Run: headless pygame with SDL's dummy video driver; simulated clock (each Clock.tick advances the game by its frame time, no real sleeping); random seed 0; keys injected as events and as key.get_pressed() state; mouse plan: one left click at the window centre at the start of phase 2, then a move to the lower-right quarter at the start of phase 3.
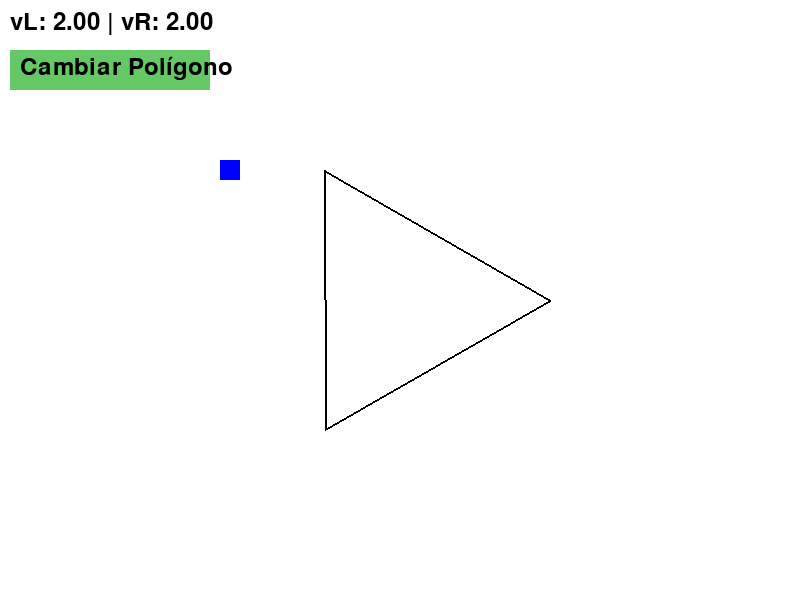
Frame 1 of 4 · flips 1–60 · no input
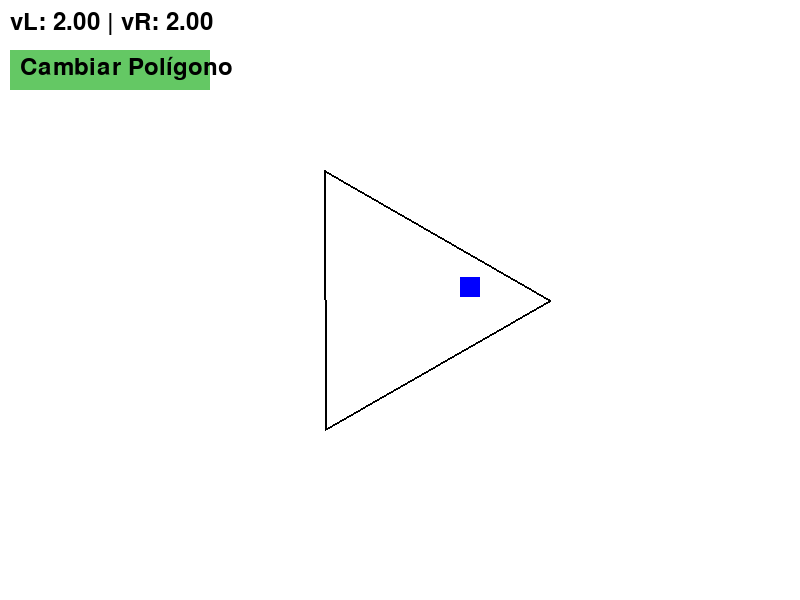
Frame 2 of 4 · flips 61–180 · clicked the window centre · tapped SPACE, RETURN · held RIGHT (→), D
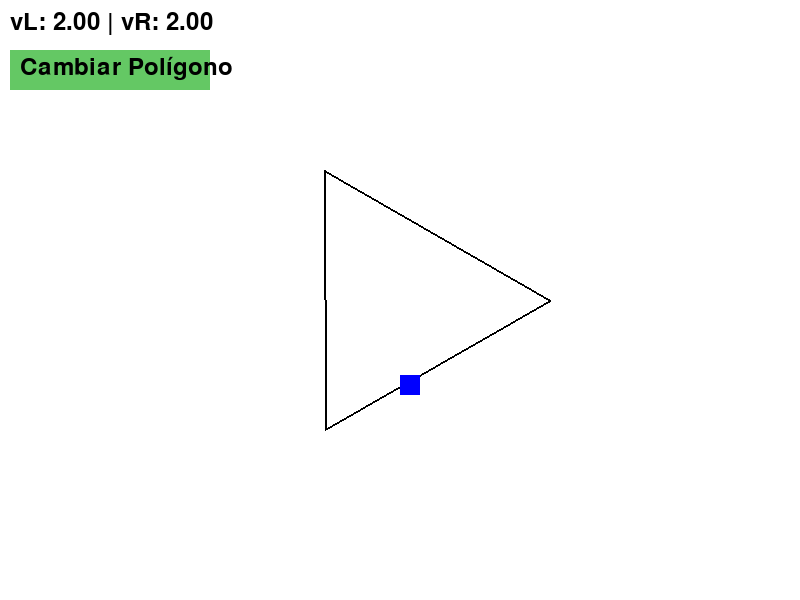
Frame 3 of 4 · flips 181–300 · moved the mouse to the lower-right quarter · held DOWN (↓), S
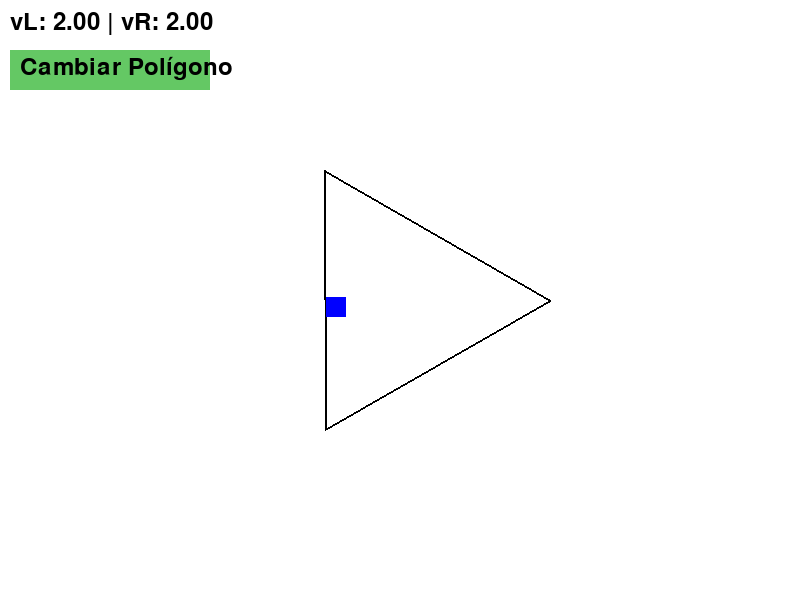
Frame 4 of 4 · flips 301–420 · held LEFT (←), A, UP (↑), W

The pygame program that drew these frames:

import math
import pygame
import sys

class Carrito:
    def __init__(self, x, y, ancho, largo):
        self.rect = pygame.Rect(x, y, ancho, largo)
        self.vL = 2  # Velocidad del motor izquierdo
        self.vR = 2  # Velocidad del motor derecho
        self.theta = 0  # Ángulo de orientación del carrito
        self.vertices = []
        self.current_vertex_index = 0
        self.frenando = False  # Estado de frenado

    def establecer_vertices(self, vertices):
        """Establece los vértices del polígono."""
        self.vertices = vertices
        self.current_vertex_index = 0

    def mover(self):
        """Mueve el carrito a lo largo de la línea entre los vértices."""
        if not self.vertices or self.frenando:
            return  # No se mueve si no hay vértices o está frenado

        # Obtener el vértice objetivo actual
        target_x, target_y = self.vertices[self.current_vertex_index]

        # Calcular la distancia hacia el siguiente vértice
        dx = target_x - self.rect.x
        dy = target_y - self.rect.y
        distancia = math.hypot(dx, dy)

        # Si está cerca del vértice, avanzar al siguiente
        if distancia < 2:
            self.current_vertex_index = (self.current_vertex_index + 1) % len(self.vertices)
            target_x, target_y = self.vertices[self.current_vertex_index]
            dx = target_x - self.rect.x
            dy = target_y - self.rect.y
            distancia = math.hypot(dx, dy)

        # Calcular el ángulo hacia el siguiente vértice
        self.theta = math.atan2(dy, dx)

        # Actualizar la posición a lo largo de la línea
        v = (self.vL + self.vR) / 2  # Velocidad promedio
        self.rect.x += v * math.cos(self.theta)
        self.rect.y += v * math.sin(self.theta)

    def dibujar(self, screen):
        """Dibuja el carrito como un cuadrado azul."""
        pygame.draw.rect(screen, (0, 0, 255), self.rect)  # Cuadrado azul

    def manejar_frenado(self, pos):
        """Inicia o detiene el frenado si se hace clic en el carrito."""
        if self.rect.collidepoint(pos):
            self.frenando = not self.frenando  # Alternar estado de frenado

def generar_vertices_poligono(num_lados, centro, radio):
    """Genera los vértices de un polígono regular."""
    vertices = []
    for i in range(num_lados):
        angulo = 2 * math.pi * i / num_lados
        x = centro[0] + radio * math.cos(angulo)
        y = centro[1] + radio * math.sin(angulo)
        vertices.append((x, y))
    return vertices

def mostrar_velocidades(screen, carrito):
    """Muestra las velocidades de los motores en pantalla."""
    font = pygame.font.SysFont(None, 36)
    texto = f"vL: {carrito.vL:.2f} | vR: {carrito.vR:.2f}"
    text_surface = font.render(texto, True, (0, 0, 0))
    screen.blit(text_surface, (10, 10))

def cambiar_poligono():
    """Cambia entre triángulo, cuadrado y pentágono."""
    global tipo_poligono
    if tipo_poligono == "triángulo":
        tipo_poligono = "cuadrado"
    elif tipo_poligono == "cuadrado":
        tipo_poligono = "pentágono"
    else:
        tipo_poligono = "triángulo"
    actualizar_vertices()

def actualizar_vertices():
    """Actualiza los vértices según el polígono seleccionado."""
    if tipo_poligono == "cuadrado":
        vertices = generar_vertices_poligono(4, centro, radio)
    elif tipo_poligono == "triángulo":
        vertices = generar_vertices_poligono(3, centro, radio)
    elif tipo_poligono == "pentágono":
        vertices = generar_vertices_poligono(5, centro, radio)
    carrito.establecer_vertices(vertices)

# Configuración de Pygame
pygame.init()
SCREEN_WIDTH, SCREEN_HEIGHT = 800, 600
screen = pygame.display.set_mode((SCREEN_WIDTH, SCREEN_HEIGHT))
pygame.display.set_caption("Recorrido Suave del Polígono")

# Crear el carrito
carrito = Carrito(100, 100, 20, 20)  # Cuadrado azul

# Variables del polígono
tipo_poligono = "triángulo"  # Polígono inicial
centro = (400, 300)
radio = 150
actualizar_vertices()

# Botón para cambiar de polígono
boton_rect = pygame.Rect(10, 50, 200, 40)

# Bucle principal
clock = pygame.time.Clock()
running = True
while running:
    for event in pygame.event.get():
        if event.type == pygame.QUIT:
            running = False
        elif event.type == pygame.MOUSEBUTTONDOWN:
            if boton_rect.collidepoint(event.pos):
                cambiar_poligono()  # Cambiar polígono al hacer clic
            else:
                carrito.manejar_frenado(event.pos)  # Frenar o reanudar al hacer clic

    # Mover el carrito
    carrito.mover()

    # Dibujar en la pantalla
    screen.fill((255, 255, 255))  # Fondo blanco
    pygame.draw.polygon(screen, (0, 0, 0), carrito.vertices, 2)  # Dibujar polígono
    carrito.dibujar(screen)  # Dibujar carrito
    mostrar_velocidades(screen, carrito)  # Mostrar velocidades

    # Dibujar botón de cambio de polígono
    pygame.draw.rect(screen, (100, 200, 100), boton_rect)
    font = pygame.font.SysFont(None, 36)
    text_surface = font.render("Cambiar Polígono", True, (0, 0, 0))
    screen.blit(text_surface, (boton_rect.x + 10, boton_rect.y + 5))

    pygame.display.flip()
    clock.tick(60)  # Limitar a 60 FPS

pygame.quit()
sys.exit()
